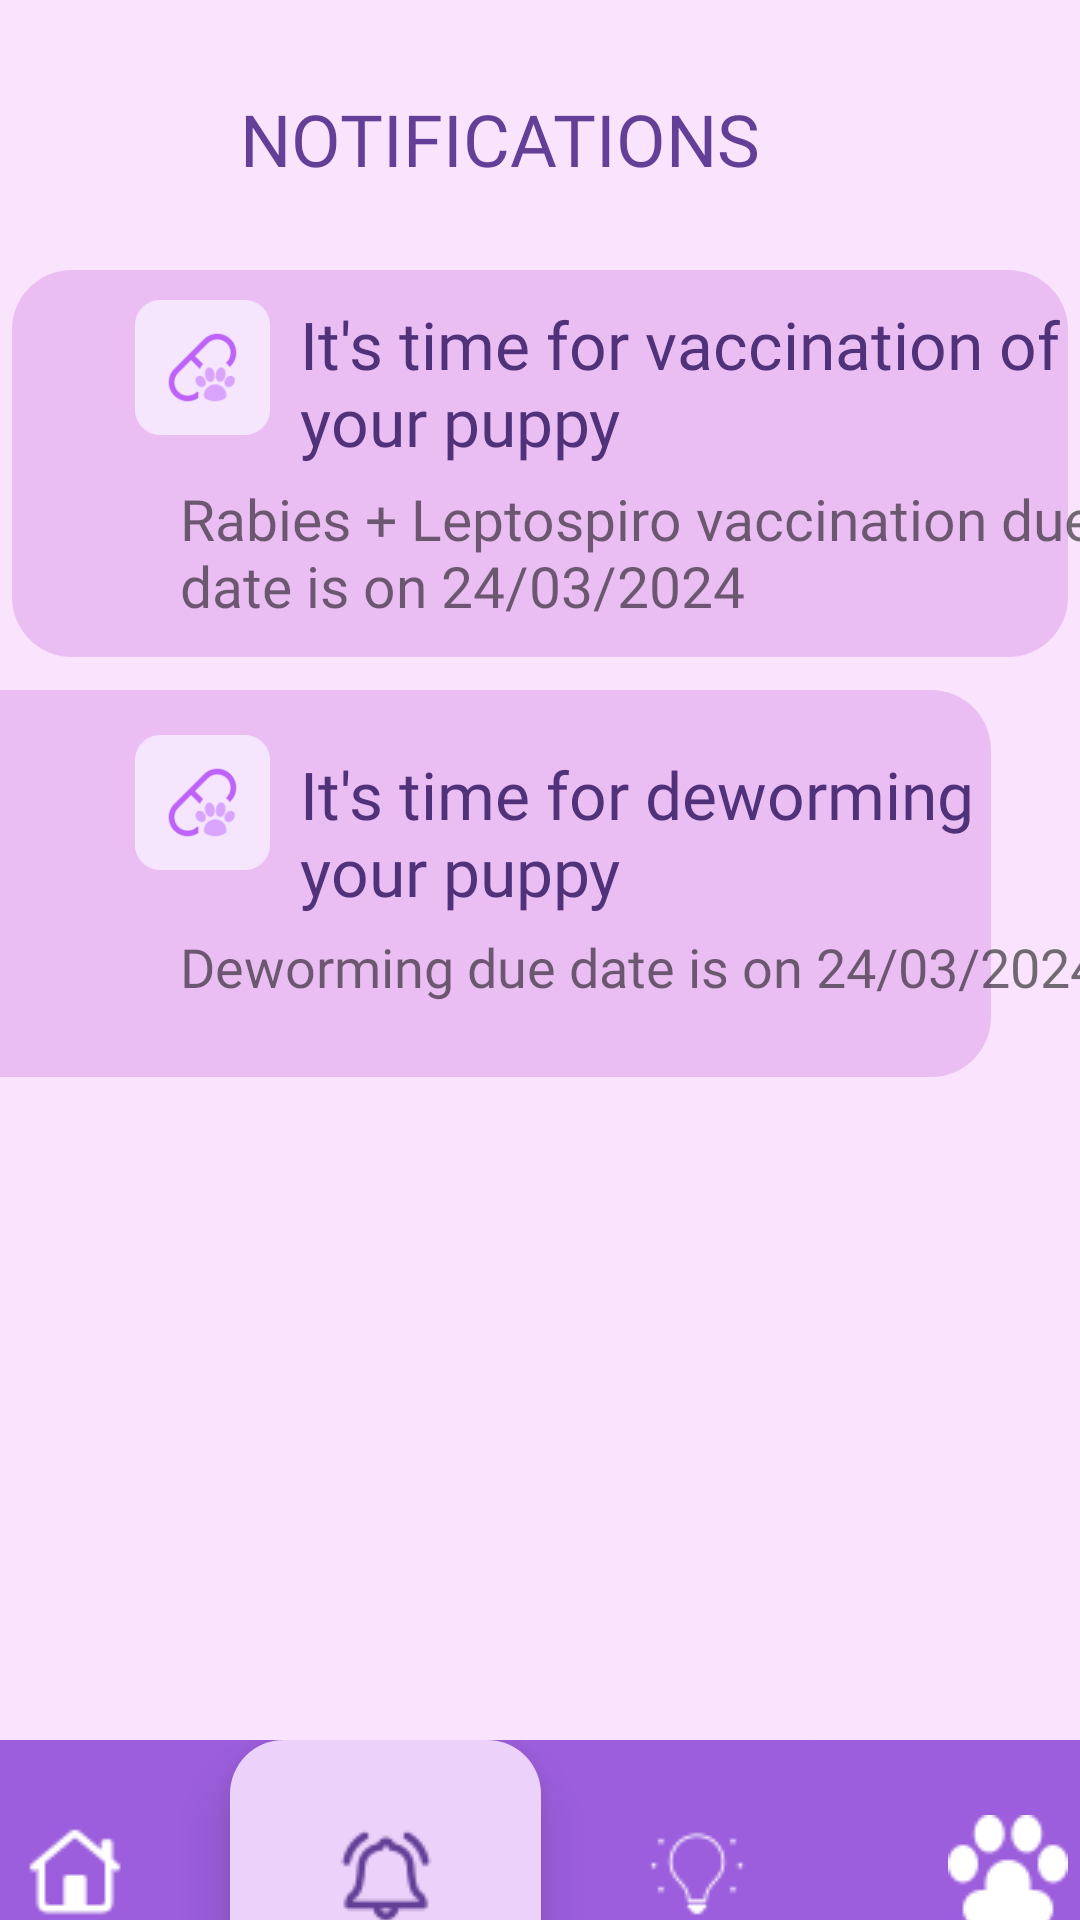

Here is an Android app screen rendered from its layout file. Give the layout XML and the strings, colors and styles it references.
<!-- AndroidManifest.xml: application theme Theme.Test2 -->
<!-- res/layout/activity_notification.xml -->
<?xml version="1.0" encoding="utf-8"?>
<androidx.constraintlayout.widget.ConstraintLayout xmlns:android="http://schemas.android.com/apk/res/android"
    xmlns:app="http://schemas.android.com/apk/res-auto"
    xmlns:tools="http://schemas.android.com/tools"
    android:layout_width="match_parent"
    android:layout_height="match_parent"
    android:background="@color/background">

    <ImageView
        android:id="@+id/imageView21"
        android:layout_width="352dp"
        android:layout_height="129dp"
        android:layout_marginStart="30dp"
        android:layout_marginTop="90dp"
        android:layout_marginEnd="30dp"
        app:layout_constraintEnd_toEndOf="parent"
        app:layout_constraintStart_toStartOf="parent"
        app:layout_constraintTop_toTopOf="parent"
        app:srcCompat="@drawable/custom_button1" />

    <ImageView
        android:id="@+id/imageView21"
        android:layout_width="352dp"
        android:layout_height="129dp"
        android:layout_marginStart="30dp"
        android:layout_marginTop="230dp"
        android:layout_marginEnd="30dp"
        app:layout_constraintEnd_toEndOf="parent"
        app:layout_constraintHorizontal_bias="1.0"
        app:layout_constraintStart_toStartOf="parent"
        app:layout_constraintTop_toTopOf="parent"
        app:srcCompat="@drawable/custom_button1" />

    <ImageButton
        android:id="@+id/btnback3"
        android:layout_width="30dp"
        android:layout_height="30dp"
        android:layout_marginStart="30dp"
        android:layout_marginTop="30dp"
        android:backgroundTint="@color/background"
        android:src="@drawable/backicon"
        android:tint="@color/fontcolor"
        app:layout_constraintStart_toStartOf="parent"
        app:layout_constraintTop_toTopOf="parent"
        tools:srcCompat="@drawable/backicon" />

    <TextView
        android:id="@+id/textView4"
        android:layout_width="wrap_content"
        android:layout_height="wrap_content"
        android:layout_marginStart="80dp"
        android:layout_marginTop="30dp"
        android:fontFamily="@font/itim"
        android:text="NOTIFICATIONS"
        android:textColor="@color/fontcolor"
        android:textSize="24sp"
        app:layout_constraintStart_toStartOf="parent"
        app:layout_constraintTop_toTopOf="parent" />

    <TextView
        android:id="@+id/textView17"
        android:layout_width="268dp"
        android:layout_height="66dp"
        android:layout_marginStart="100dp"
        android:layout_marginTop="100dp"
        android:fontFamily="@font/itim"
        android:text="It's time for vaccination of your puppy"
        android:textColor="#50327A"
        android:textSize="22sp"
        app:layout_constraintStart_toStartOf="parent"
        app:layout_constraintTop_toTopOf="parent" />

    <TextView
        android:id="@+id/textView17"
        android:layout_width="248dp"
        android:layout_height="58dp"
        android:layout_marginStart="100dp"
        android:layout_marginTop="250dp"
        android:fontFamily="@font/itim"
        android:text="It's time for deworming your puppy"
        android:textColor="#50327A"
        android:textSize="22sp"
        app:layout_constraintStart_toStartOf="parent"
        app:layout_constraintTop_toTopOf="parent" />

    <TextView
        android:id="@+id/textView17"
        android:layout_width="305dp"
        android:layout_height="47dp"
        android:layout_marginStart="60dp"
        android:layout_marginTop="160dp"
        android:fontFamily="@font/itim"
        android:text="Rabies + Leptospiro vaccination due date is on 24/03/2024"
        android:textSize="19sp"
        app:layout_constraintStart_toStartOf="parent"
        app:layout_constraintTop_toTopOf="parent" />

    <TextView
        android:id="@+id/textView17"
        android:layout_width="wrap_content"
        android:layout_height="wrap_content"
        android:layout_marginStart="60dp"
        android:layout_marginTop="310dp"
        android:fontFamily="@font/itim"
        android:text="Deworming due date is on 24/03/2024"
        android:textSize="18sp"
        app:layout_constraintStart_toStartOf="parent"
        app:layout_constraintTop_toTopOf="parent" />

    <ImageView
        android:id="@+id/imageView19"
        android:layout_width="45dp"
        android:layout_height="45dp"
        android:layout_marginStart="45dp"
        android:layout_marginTop="100dp"
        app:layout_constraintStart_toStartOf="parent"
        app:layout_constraintTop_toTopOf="parent"
        app:srcCompat="@drawable/notifi" />

    <ImageView
        android:id="@+id/imageView20"
        android:layout_width="45dp"
        android:layout_height="45dp"
        android:layout_marginStart="45dp"
        android:layout_marginTop="100dp"
        app:layout_constraintStart_toStartOf="parent"
        app:layout_constraintTop_toBottomOf="@+id/imageView19"
        app:srcCompat="@drawable/notifi" />

    <LinearLayout
        android:id="@+id/linearLayout6"
        android:layout_width="415dp"
        android:layout_height="90dp"
        android:layout_marginStart="20dp"
        android:layout_marginTop="580dp"
        android:layout_marginEnd="20dp"
        android:background="@drawable/navigation_bar"
        android:orientation="horizontal"
        app:layout_constraintEnd_toEndOf="parent"
        app:layout_constraintStart_toStartOf="parent"
        app:layout_constraintTop_toTopOf="parent">

        <ImageButton
            android:id="@+id/btnhome"
            android:layout_width="wrap_content"
            android:layout_height="90dp"
            android:layout_weight="1"
            android:background="@drawable/navigation_bar"
            android:src="@drawable/home"
            android:tint="@color/white"
            tools:srcCompat="@drawable/home" />

        <ImageButton
            android:id="@+id/btnnoti"
            android:layout_width="wrap_content"
            android:layout_height="90dp"
            android:layout_weight="1"
            android:background="@drawable/navigation_bar"
            android:backgroundTint="@color/appointback"
            android:elevation="10dp"
            android:src="@drawable/alarmicon"
            android:tint="@color/fontcolor"
            tools:srcCompat="@drawable/alarmicon" />

        <ImageButton
            android:id="@+id/btntips"
            android:layout_width="wrap_content"
            android:layout_height="match_parent"
            android:layout_weight="1"
            android:background="@drawable/navigation_bar"
            android:src="@drawable/ideaicon"
            android:tint="#FFFFFF"
            tools:srcCompat="@drawable/ideaicon" />

        <ImageButton
            android:id="@+id/btnprofile"
            android:layout_width="wrap_content"
            android:layout_height="90dp"
            android:layout_weight="1"
            android:background="@drawable/navigation_bar"
            android:src="@drawable/footprint"
            android:tint="#FFFFFF"
            tools:srcCompat="@drawable/footprint" />
    </LinearLayout>

</androidx.constraintlayout.widget.ConstraintLayout>
<!-- resources referenced by this layout -->
<resources>
  <color name="appointback">#ECD2FA</color>
  <color name="background">#FFF9E3FD</color>
  <color name="fontcolor">#FF643F97</color>
  <color name="white">#FFFFFFFF</color>
  <!-- drawable alarmicon: png bitmap (drawable, 963 bytes) -->
  <!-- drawable custom_button1 (drawable) -->
  <?xml version="1.0" encoding="utf-8"?>
  <shape xmlns:android="http://schemas.android.com/apk/res/android" android:shape="rectangle">
  
      <solid android:color="#EBBEF3"/>
      <corners android:radius="20dp"/>
  
  </shape>
  <!-- drawable footprint: png bitmap (drawable, 1043 bytes) -->
  <!-- drawable home: png bitmap (drawable, 636 bytes) -->
  <!-- drawable ideaicon: png bitmap (drawable, 690 bytes) -->
  <!-- drawable navigation_bar (drawable) -->
  <?xml version="1.0" encoding="utf-8"?>
  <shape xmlns:android="http://schemas.android.com/apk/res/android" android:shape="rectangle">
  
      <solid android:color="#FF9C5EDC"/>
      <corners android:radius="18dp"/>
  
  </shape>
  <!-- drawable notifi: png bitmap (drawable, 3804 bytes) -->
  <style name="Theme.Test2" parent="Base.Theme.Test2" />
  <style name="Base.Theme.Test2" parent="Theme.AppCompat.Light.NoActionBar">
          
          
      </style>
</resources>
